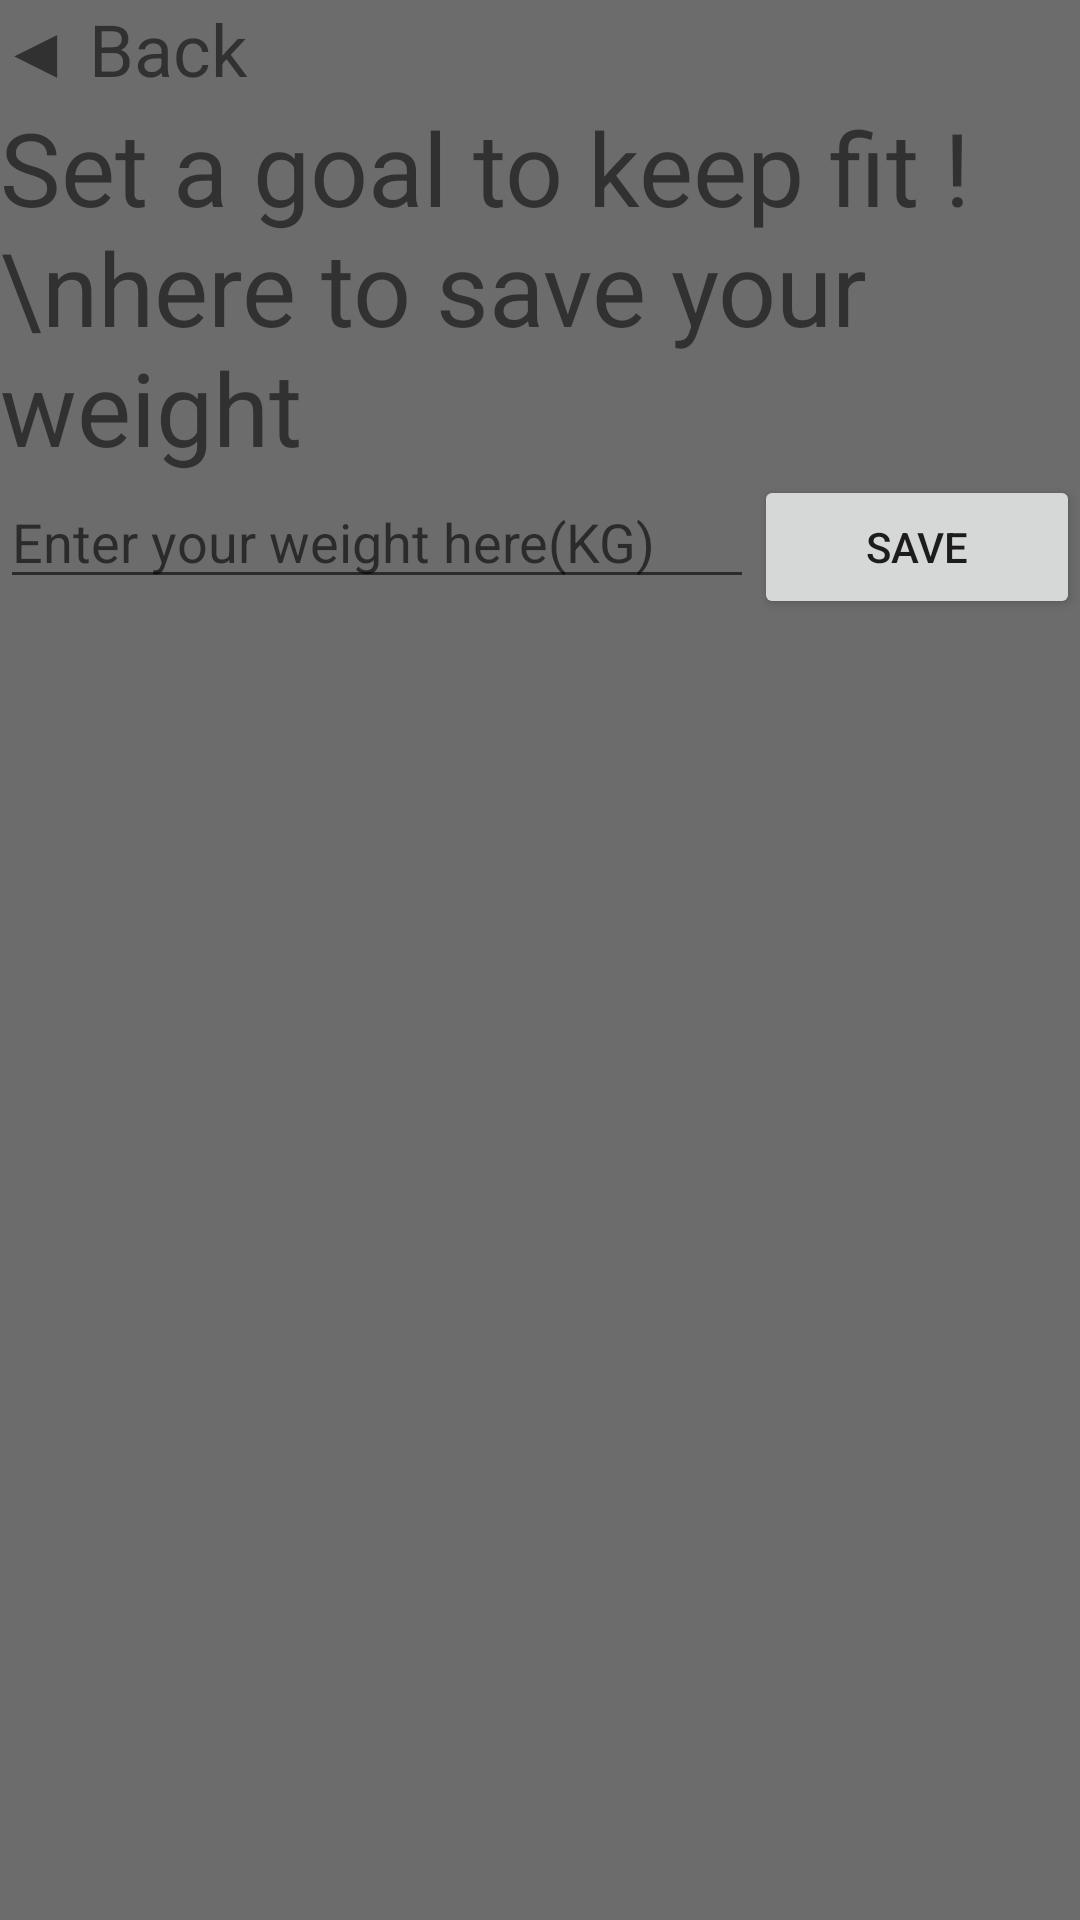

Produce the Android XML layout that renders to this screen, including the resource entries it uses.
<!-- AndroidManifest.xml: application theme Theme.New_groupproject -->
<!-- res/layout/activity_weight_record.xml -->
<?xml version="1.0" encoding="utf-8"?>
<androidx.constraintlayout.widget.ConstraintLayout xmlns:android="http://schemas.android.com/apk/res/android"
    xmlns:app="http://schemas.android.com/apk/res-auto"
    xmlns:tools="http://schemas.android.com/tools"
    android:layout_width="match_parent"
    android:layout_height="match_parent"
    android:background="@color/bg_default"
    tools:context=".weight_record">

    <LinearLayout
        android:layout_width="match_parent"
        android:layout_height="match_parent"
        android:orientation="vertical">

        <TextView
            android:id="@+id/back_tv"
            android:layout_width="wrap_content"
            android:layout_height="wrap_content"
            android:text="◀ Back"
            android:textSize="24sp"/>

        <TextView
            android:id="@+id/textView"
            android:layout_width="wrap_content"
            android:layout_height="wrap_content"
            android:text="Set a goal to keep fit ! \nhere to save your weight"
            android:textSize="34sp" />

        <LinearLayout
            android:layout_width="match_parent"
            android:layout_height="match_parent"
            android:orientation="vertical">

            <LinearLayout
                android:layout_width="match_parent"
                android:layout_height="wrap_content"
                android:orientation="horizontal"
                android:weightSum="3">

                <EditText
                    android:id="@+id/weight_et"
                    android:layout_width="wrap_content"
                    android:layout_height="wrap_content"
                    android:layout_weight="2"
                    android:ems="10"
                    android:hint="Enter your weight here(KG)"
                    android:inputType="number" />

                <Button
                    android:id="@+id/weight_save_btn"
                    android:layout_width="wrap_content"
                    android:layout_height="wrap_content"
                    android:layout_weight="1"
                    android:text="Save" />
            </LinearLayout>

            <TextView
                android:id="@+id/date_tv"
                android:layout_width="match_parent"
                android:layout_height="wrap_content"
                android:textSize="34sp" />

            <TextView
                android:id="@+id/weight_tv"
                android:layout_width="match_parent"
                android:layout_height="wrap_content"
                android:textSize="34sp" />

        </LinearLayout>

    </LinearLayout>


</androidx.constraintlayout.widget.ConstraintLayout>
<!-- resources referenced by this layout -->
<resources>
  <color name="bg_default">#6c6c6c</color>
  <style name="Theme.New_groupproject" parent="Theme.AppCompat.Light.NoActionBar">
          
          <item name="colorPrimary">@color/purple_500</item>
          <item name="colorPrimaryVariant">@color/purple_700</item>
          <item name="colorOnPrimary">@color/white</item>
          
          <item name="colorSecondary">@color/teal_200</item>
          <item name="colorSecondaryVariant">@color/teal_700</item>
          <item name="colorOnSecondary">@color/black</item>
          
          <item name="android:statusBarColor">?attr/colorPrimaryVariant</item>
          
      </style>
  <color name="purple_500">#FF6200EE</color>
  <color name="purple_700">#FF3700B3</color>
  <color name="white">#FFFFFFFF</color>
  <color name="teal_200">#FF03DAC5</color>
  <color name="teal_700">#FF018786</color>
  <color name="black">#FF000000</color>
</resources>
